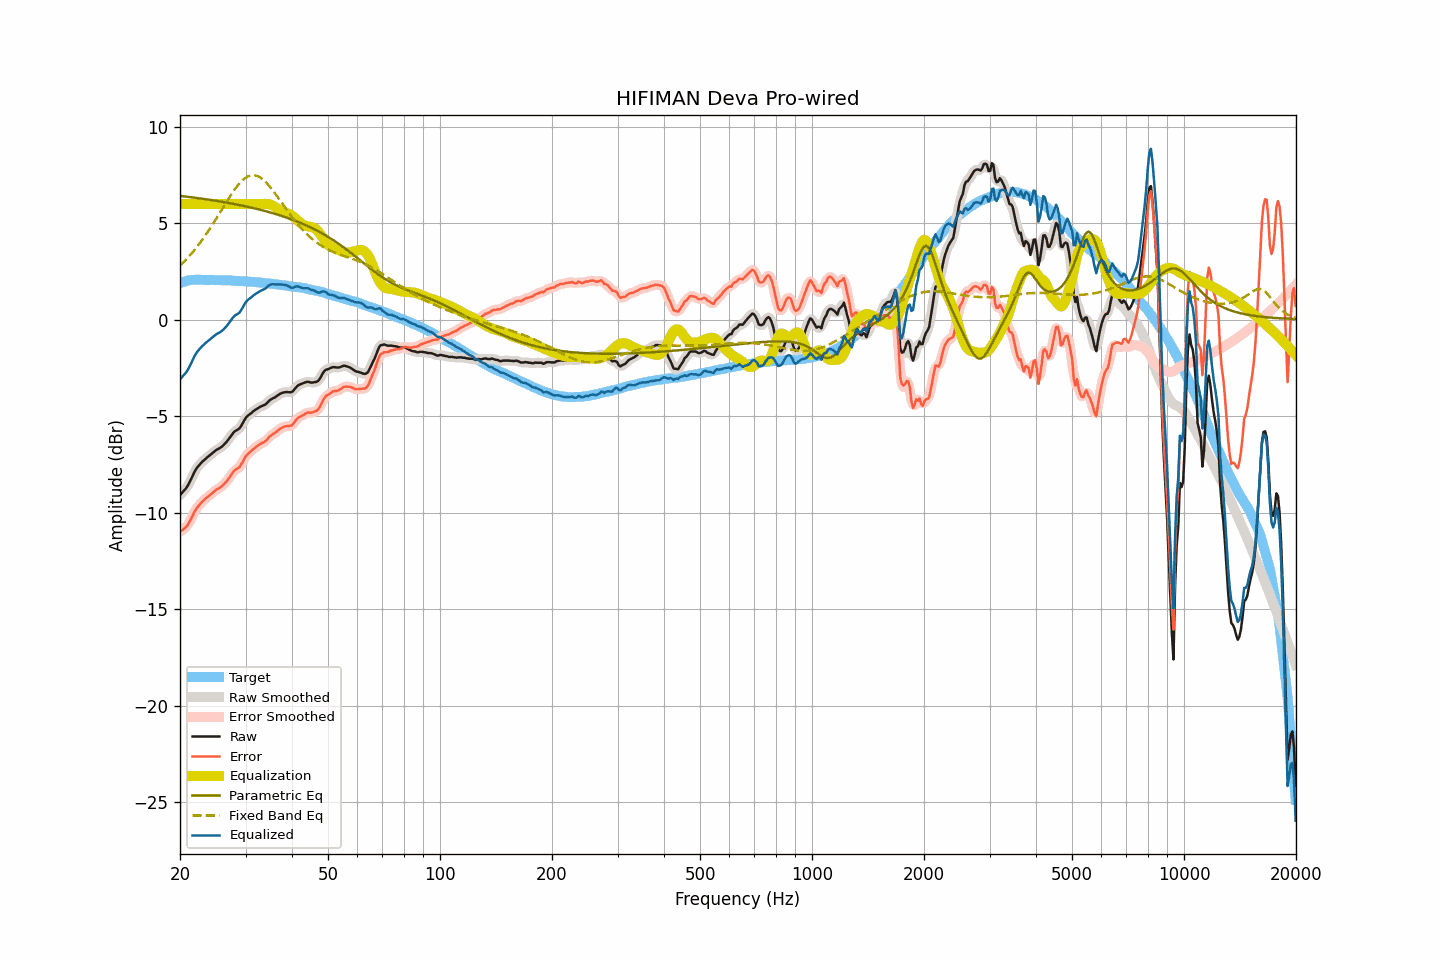

The data file committed next to this chart (first rows):
frequency, raw, smoothed, error, error_smoothed, equalization, parametric_eq, fixed_band_eq, equalized_raw, equalized_smoothed, target
20.00, -9.09, -9.08, -10.99, -10.98, 6.00, 6.42, 2.81, -3.09, -3.08, 1.90
20.20, -9.00, -9.00, -10.93, -10.94, 6.00, 6.41, 2.89, -3.00, -3.00, 1.93
20.40, -8.91, -8.92, -10.87, -10.88, 6.00, 6.40, 2.97, -2.91, -2.92, 1.96
20.61, -8.81, -8.81, -10.79, -10.80, 6.00, 6.39, 3.06, -2.81, -2.81, 1.98
20.81, -8.71, -8.70, -10.72, -10.72, 6.00, 6.38, 3.14, -2.71, -2.70, 2.01
21.02, -8.58, -8.57, -10.62, -10.61, 6.00, 6.37, 3.23, -2.58, -2.57, 2.04
21.23, -8.42, -8.42, -10.47, -10.47, 6.00, 6.36, 3.32, -2.42, -2.42, 2.05
21.44, -8.25, -8.24, -10.31, -10.30, 6.00, 6.35, 3.42, -2.25, -2.24, 2.06
21.66, -8.07, -8.07, -10.14, -10.13, 6.00, 6.34, 3.52, -2.07, -2.07, 2.07
21.87, -7.89, -7.90, -9.95, -9.97, 6.00, 6.33, 3.62, -1.89, -1.90, 2.07
22.09, -7.75, -7.75, -9.82, -9.82, 6.00, 6.32, 3.72, -1.75, -1.75, 2.08
22.31, -7.63, -7.63, -9.70, -9.70, 6.00, 6.31, 3.83, -1.63, -1.63, 2.08
22.54, -7.53, -7.53, -9.61, -9.60, 6.00, 6.30, 3.94, -1.53, -1.53, 2.08
22.76, -7.44, -7.44, -9.51, -9.51, 6.00, 6.29, 4.05, -1.44, -1.44, 2.08
22.99, -7.35, -7.35, -9.41, -9.42, 6.00, 6.27, 4.16, -1.35, -1.35, 2.06
23.22, -7.28, -7.27, -9.34, -9.34, 6.00, 6.26, 4.28, -1.28, -1.27, 2.06
23.45, -7.20, -7.20, -9.26, -9.26, 6.00, 6.25, 4.40, -1.20, -1.20, 2.06
23.69, -7.13, -7.13, -9.19, -9.19, 6.00, 6.24, 4.52, -1.13, -1.13, 2.06
23.92, -7.07, -7.06, -9.13, -9.13, 6.00, 6.23, 4.65, -1.07, -1.06, 2.06
24.16, -7.00, -7.00, -9.07, -9.06, 6.00, 6.21, 4.77, -1.00, -1.00, 2.07
24.40, -6.93, -6.93, -9.00, -8.99, 6.00, 6.20, 4.90, -0.93, -0.93, 2.07
24.65, -6.86, -6.86, -8.92, -8.92, 6.00, 6.19, 5.03, -0.86, -0.86, 2.06
24.89, -6.79, -6.79, -8.85, -8.85, 6.00, 6.17, 5.17, -0.79, -0.79, 2.06
25.14, -6.73, -6.73, -8.78, -8.79, 6.00, 6.16, 5.30, -0.73, -0.73, 2.06
25.39, -6.69, -6.68, -8.74, -8.74, 6.00, 6.15, 5.44, -0.69, -0.68, 2.06
25.65, -6.64, -6.64, -8.69, -8.69, 6.00, 6.13, 5.57, -0.64, -0.64, 2.05
25.91, -6.58, -6.58, -8.62, -8.63, 6.00, 6.12, 5.71, -0.58, -0.58, 2.04
26.16, -6.51, -6.51, -8.55, -8.55, 6.00, 6.10, 5.85, -0.51, -0.51, 2.04
26.43, -6.42, -6.42, -8.46, -8.46, 6.00, 6.09, 5.98, -0.42, -0.42, 2.04
26.69, -6.33, -6.33, -8.37, -8.37, 6.00, 6.07, 6.12, -0.33, -0.33, 2.04
26.96, -6.22, -6.22, -8.26, -8.26, 6.00, 6.06, 6.25, -0.22, -0.22, 2.04
27.23, -6.11, -6.11, -8.15, -8.14, 6.00, 6.04, 6.38, -0.11, -0.11, 2.04
27.50, -5.99, -5.99, -8.03, -8.02, 6.00, 6.03, 6.51, 0.01, 0.01, 2.04
27.77, -5.88, -5.88, -7.90, -7.91, 6.00, 6.01, 6.63, 0.12, 0.12, 2.03
28.05, -5.79, -5.80, -7.81, -7.82, 6.00, 6.00, 6.75, 0.21, 0.20, 2.02
28.33, -5.74, -5.74, -7.75, -7.76, 6.00, 5.98, 6.86, 0.26, 0.26, 2.01
28.62, -5.69, -5.69, -7.70, -7.70, 6.00, 5.96, 6.97, 0.31, 0.31, 2.01
28.90, -5.63, -5.61, -7.64, -7.62, 6.00, 5.95, 7.07, 0.37, 0.39, 2.01
29.19, -5.51, -5.50, -7.51, -7.51, 6.00, 5.93, 7.16, 0.49, 0.50, 2.00
29.48, -5.37, -5.36, -7.37, -7.36, 6.00, 5.91, 7.24, 0.63, 0.64, 2.01
29.78, -5.21, -5.22, -7.20, -7.21, 6.00, 5.90, 7.31, 0.79, 0.78, 1.99
30.08, -5.08, -5.09, -7.07, -7.08, 6.00, 5.88, 7.37, 0.92, 0.91, 1.99
30.38, -4.99, -4.99, -6.97, -6.97, 6.00, 5.86, 7.42, 1.01, 1.01, 1.98
30.68, -4.92, -4.92, -6.90, -6.89, 6.00, 5.84, 7.46, 1.08, 1.08, 1.98
30.99, -4.86, -4.85, -6.83, -6.82, 6.00, 5.82, 7.48, 1.14, 1.15, 1.97
31.30, -4.79, -4.79, -6.75, -6.75, 6.00, 5.80, 7.49, 1.21, 1.21, 1.96
31.61, -4.72, -4.72, -6.68, -6.68, 6.00, 5.78, 7.49, 1.28, 1.28, 1.96
31.93, -4.66, -4.66, -6.61, -6.61, 6.00, 5.76, 7.48, 1.34, 1.34, 1.95
32.24, -4.61, -4.61, -6.54, -6.55, 6.00, 5.74, 7.46, 1.39, 1.39, 1.94
32.57, -4.56, -4.56, -6.49, -6.49, 6.00, 5.72, 7.42, 1.44, 1.44, 1.93
32.89, -4.51, -4.51, -6.44, -6.44, 6.00, 5.70, 7.37, 1.49, 1.49, 1.93
33.22, -4.47, -4.47, -6.39, -6.40, 6.01, 5.68, 7.31, 1.54, 1.53, 1.92
33.55, -4.44, -4.44, -6.35, -6.35, 6.01, 5.66, 7.25, 1.57, 1.57, 1.92
33.89, -4.40, -4.39, -6.30, -6.30, 6.01, 5.64, 7.17, 1.61, 1.62, 1.90
34.23, -4.33, -4.32, -6.23, -6.22, 6.01, 5.61, 7.08, 1.68, 1.69, 1.90
34.57, -4.24, -4.24, -6.13, -6.13, 6.00, 5.59, 6.99, 1.76, 1.75, 1.89
34.92, -4.16, -4.17, -6.03, -6.05, 5.98, 5.57, 6.89, 1.82, 1.81, 1.87
35.27, -4.11, -4.11, -5.98, -5.97, 5.95, 5.54, 6.79, 1.84, 1.84, 1.87
35.62, -4.06, -4.06, -5.92, -5.92, 5.91, 5.52, 6.68, 1.85, 1.84, 1.86
35.97, -4.03, -4.02, -5.87, -5.87, 5.86, 5.49, 6.57, 1.83, 1.84, 1.84
... 635 more rows
